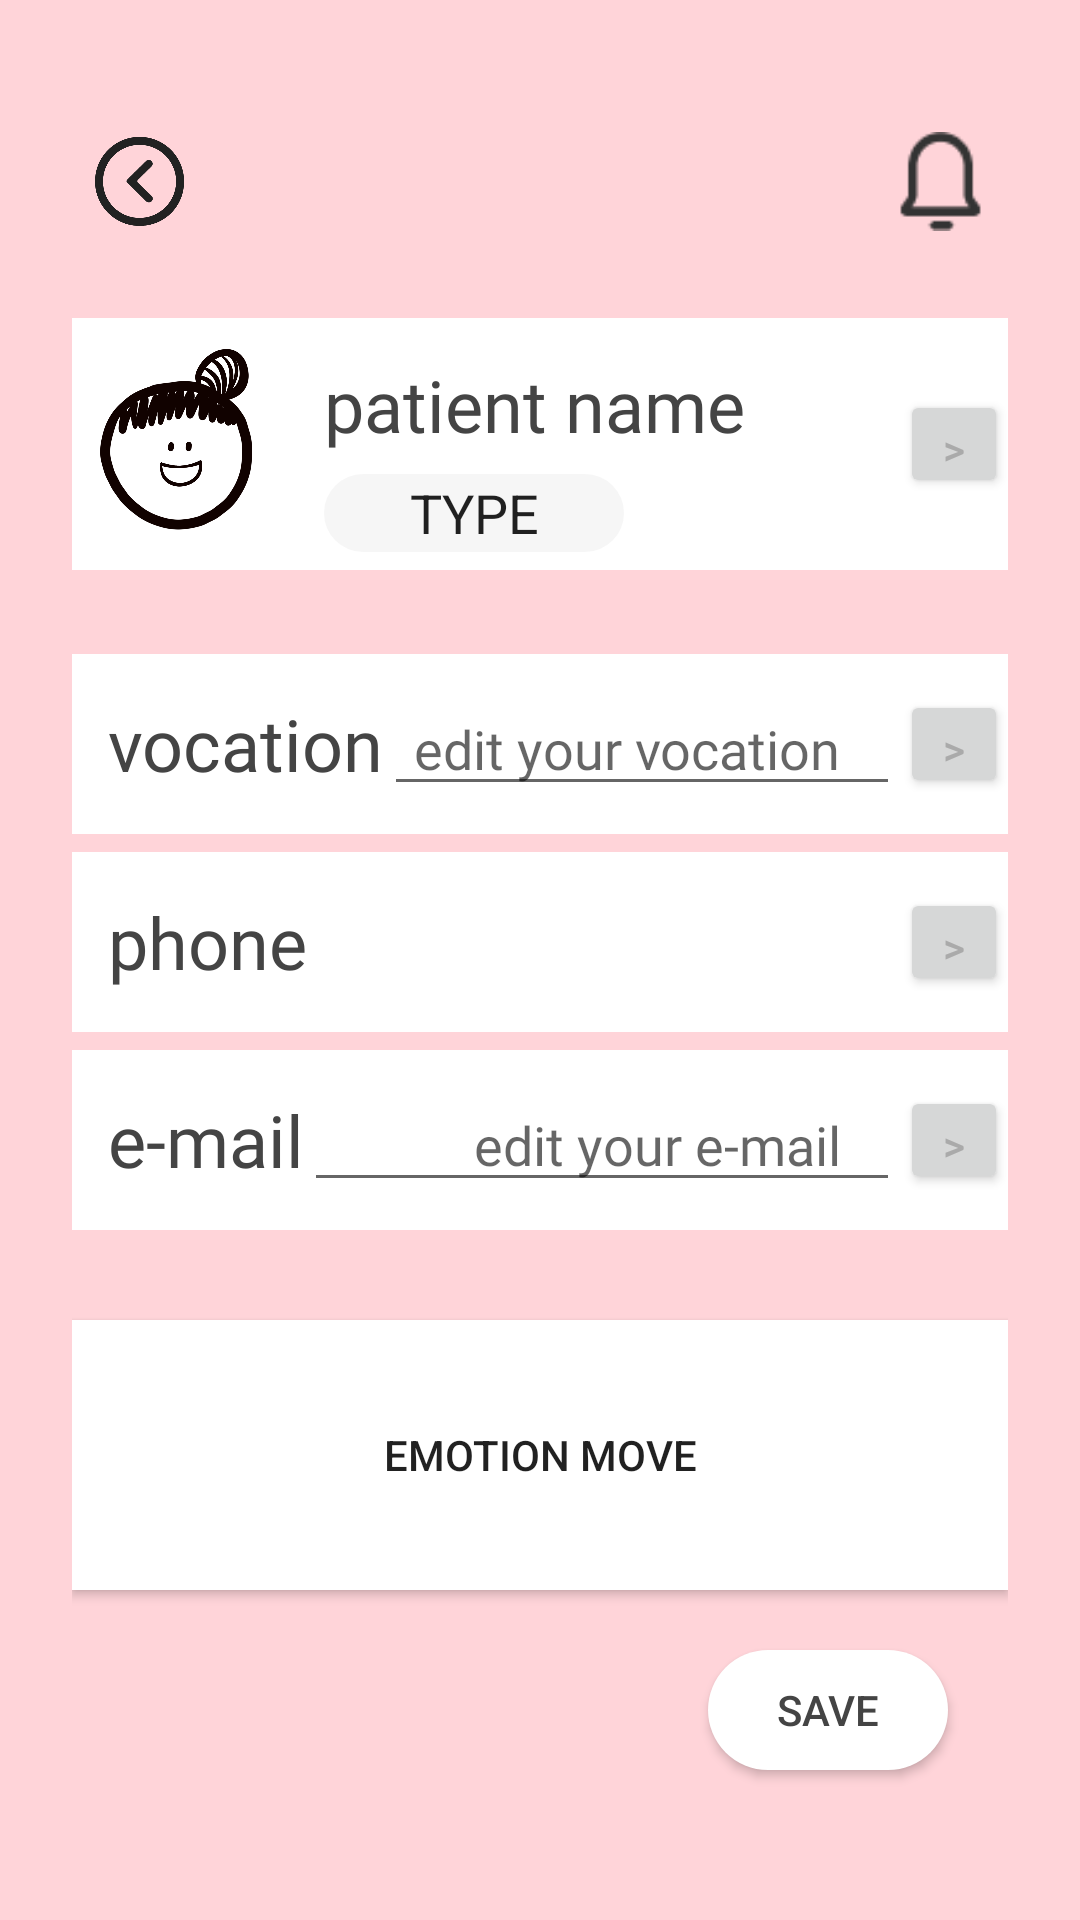

This screen was rendered from an Android layout file. Write that file and the resources it references.
<!-- AndroidManifest.xml: application theme Theme.Bubble422 -->
<!-- res/layout/activity_huanhze_wod.xml -->
<?xml version="1.0" encoding="utf-8"?>
<LinearLayout xmlns:android="http://schemas.android.com/apk/res/android"
    xmlns:app="http://schemas.android.com/apk/res-auto"
    xmlns:tools="http://schemas.android.com/tools"
    android:layout_width="match_parent"
    android:layout_height="match_parent"
    android:background="#ffd4d9"
    android:orientation="vertical">

    <FrameLayout
        android:layout_width="match_parent"
        android:layout_marginTop="36dp"
        android:layout_height="60dp">

        <Button
            android:id="@+id/huanzhe_wode_back_btn"
            android:layout_width="33dp"
            android:layout_height="33dp"
            android:layout_gravity="left"
            android:layout_marginLeft="30dp"
            android:layout_marginTop="8dp"
            android:background="@mipmap/fanhui1" />

        <Button
            android:id="@+id/button3"
            android:layout_width="33dp"
            android:layout_height="33dp"
            android:layout_gravity="right"
            android:layout_marginTop="8dp"
            android:layout_marginRight="30dp"
            android:background="@mipmap/xiaoxi" />

    </FrameLayout>

    <LinearLayout
        android:layout_width="match_parent"
        android:layout_height="match_parent"
        android:layout_marginLeft="24dp"
        android:layout_marginRight="24dp"
        android:layout_marginTop="10dp"
        android:orientation="vertical">

        <LinearLayout
            android:layout_width="match_parent"
            android:layout_height="wrap_content"
            android:background="@color/white"
            android:paddingTop="6dp"
            android:paddingBottom="6dp"
            android:orientation="horizontal">

            <ImageView
                android:id="@+id/huanzhe_img_upload"
                android:layout_width="72dp"
                android:layout_height="72dp"

                android:background="@mipmap/happy_1"/>

            <LinearLayout
                android:layout_width="wrap_content"
                android:layout_height="match_parent"
                android:layout_weight="1"
                android:orientation="vertical">

                <TextView
                    android:id="@+id/textView5"
                    android:layout_weight="1"
                    android:gravity="center_vertical"
                    android:layout_width="wrap_content"
                    android:layout_height="wrap_content"
                    android:layout_marginLeft="12dp"
                    android:fontFamily="@font/roboto_medium"
                    android:text="patient name"
                    android:textColor="#444444"
                    android:textSize="24sp"  />

                <EditText
                    android:id="@+id/textView6"
                    android:layout_marginLeft="12dp"
                    android:layout_width="100dp"
                    android:layout_height="26dp"
                    android:gravity="center"
                    android:background="@drawable/btn_login"
                    android:text="TYPE" />
            </LinearLayout>

            <Button
                android:id="@+id/button4"
                android:layout_width="36dp"
                android:layout_height="36dp"
                android:gravity="center"
                android:layout_gravity="center_vertical"
                android:text=">"
                android:textColor="#aaaaaa" />

        </LinearLayout>

        <LinearLayout
            android:layout_width="match_parent"
            android:layout_height="60dp"
            android:gravity="center_vertical"
            android:layout_marginTop="28dp"
            android:background="@color/white"
            android:orientation="horizontal">

            <TextView
                android:id="@+id/huanzhe_vocation_tv"
                android:layout_width="wrap_content"
                android:layout_height="wrap_content"
                android:layout_marginLeft="12dp"
                android:fontFamily="@font/roboto_medium"
                android:textColor="#444444"
                android:textSize="24sp"
                android:text="vocation" />
            <EditText
                android:id="@+id/huanzhe_vocation_etv"
                android:layout_width="wrap_content"
                android:fontFamily="@font/roboto"
                android:textColor="#444444"
                android:layout_height="wrap_content"
                android:layout_weight="1"
                android:gravity="right|center_vertical"
                android:paddingRight="20dp"
                android:hint="edit your vocation"
                android:textSize="18sp" >


            </EditText>



            <Button
                android:id="@+id/button5"
                android:layout_width="36dp"
                android:layout_height="36dp"
                android:gravity="center"
                android:layout_gravity="center_vertical"
                android:text=">"
                android:textColor="#aaaaaa" />
        </LinearLayout>

        <LinearLayout
            android:layout_width="match_parent"
            android:layout_height="60dp"
            android:gravity="center_vertical"
            android:layout_marginTop="6dp"
            android:background="@color/white"
            android:orientation="horizontal">

            <TextView
                android:id="@+id/textView7"
                android:layout_width="wrap_content"
                android:layout_height="wrap_content"
                android:layout_marginLeft="12dp"
                android:fontFamily="@font/roboto_medium"
                android:textColor="#444444"
                android:textSize="24sp"
                android:text="phone"/>

            <TextView
                android:id="@+id/huanzhe_phonenum_tv"
                android:layout_width="wrap_content"
                android:layout_height="wrap_content"
                android:layout_weight="1"
                android:fontFamily="@font/roboto"
                android:textColor="#444444"
                android:gravity="right|center_vertical"
                android:paddingRight="20dp"
                android:textSize="18sp" />

            <Button
                android:id="@+id/button8"
                android:layout_width="36dp"
                android:layout_height="36dp"
                android:gravity="center"
                android:layout_gravity="center_vertical"
                android:text=">"
                android:textColor="#aaaaaa"  />
        </LinearLayout>

        <LinearLayout
            android:layout_width="match_parent"
            android:layout_height="60dp"
            android:gravity="center_vertical"
            android:layout_marginTop="6dp"
            android:background="@color/white"
            android:orientation="horizontal">

            <TextView
                android:id="@+id/textView9"
                android:layout_width="wrap_content"
                android:layout_height="wrap_content"
                android:layout_marginLeft="12dp"
                android:fontFamily="@font/roboto_medium"
                android:textColor="#444444"
                android:textSize="24sp"
                android:text="e-mail"/>

            <EditText
                android:id="@+id/huanzhe_email_tv"
                android:layout_width="wrap_content"
                android:layout_height="wrap_content"
                android:layout_weight="1"
                android:gravity="right|center_vertical"
                android:paddingRight="20dp"
                android:hint="edit your e-mail"
                android:fontFamily="@font/roboto"
                android:textColor="#444444"
                android:textSize="18sp"/>

            <Button
                android:id="@+id/button9"
                android:layout_width="36dp"
                android:layout_height="36dp"
                android:gravity="center"
                android:layout_gravity="center_vertical"
                android:text=">"
                android:textColor="#aaaaaa"  />
        </LinearLayout>

        <Button
            android:id="@+id/huanzhe_emotion_img"
            android:layout_width="match_parent"
            android:layout_weight="1"
            android:layout_marginTop="30dp"
            android:layout_height="match_parent"
            android:background="@color/white"
            android:text="emotion move" />

        <Button
            android:id="@+id/huanzhe_save_btn"
            android:layout_width="80dp"
            android:layout_height="40dp"
            android:layout_alignParentBottom="true"
            android:layout_alignParentRight="true"
            android:layout_marginTop="20dp"
            android:layout_marginRight="20dp"
            android:layout_marginBottom="50dp"
            android:layout_gravity="right"
            android:gravity="center"
            android:background="@drawable/eidt_bubble_start"
            android:text="save"
            android:textSize="14sp"
            android:textColor="@color/bubbleeditfinish" />

    </LinearLayout>
</LinearLayout>
<!-- resources referenced by this layout -->
<resources>
  <color name="bubbleeditfinish">#444444</color>
  
      //医生首页
  <color name="white">#FFFFFFFF</color>
  <!-- drawable btn_login (drawable) -->
  <?xml version="1.0" encoding="utf-8"?>
  <selector xmlns:android="http://schemas.android.com/apk/res/android">
      <item android:drawable="@drawable/login_unselected" android:state_pressed="false"/>
      <item android:drawable="@drawable/login_selected" android:state_pressed="true"/>
      <item android:drawable="@drawable/login_selected" android:state_focused="true"/>
  </selector>
  <!-- drawable eidt_bubble_start (drawable) -->
  <?xml version="1.0" encoding="utf-8"?>
  <shape xmlns:android="http://schemas.android.com/apk/res/android">
      <solid android:color="@color/white" />
      <size
          android:width="80dp"
          android:height="40dp" />
      
      <corners android:radius="20dp" />
  </shape>
  <!-- mipmap fanhui1: png bitmap (mipmap-xxhdpi, 9970 bytes) -->
  <!-- mipmap happy_1: png bitmap (mipmap-xxhdpi, 205394 bytes) -->
  <!-- mipmap xiaoxi: png bitmap (mipmap-xxhdpi, 584 bytes) -->
  <style name="Theme.Bubble422" parent="Theme.MaterialComponents.DayNight.NoActionBar.Bridge">
          
          <item name="colorPrimary">@color/purple_500</item>
          <item name="colorPrimaryVariant">@color/purple_700</item>
          <item name="colorOnPrimary">@color/white</item>
          
          <item name="colorSecondary">@color/teal_200</item>
          <item name="colorSecondaryVariant">@color/teal_700</item>
          <item name="colorOnSecondary">@color/black</item>
          
          <item name="android:statusBarColor" tools:targetApi="l">?attr/colorPrimaryVariant</item>
          
      </style>
  <!-- drawable login_unselected (drawable) -->
  <layer-list xmlns:android="http://schemas.android.com/apk/res/android">
      
      
  
  
  
  
  
  
  
  
  
  
  
  
  
  
  
  
  
  
  
  
  
  
  
  
  
  
  
  
  
  
  
  
  
  
  
  
  
  
  
  
  
  
  
  
  
  
  
  
  
  
  
  
  
  
  
      <item>
          <shape>
              <solid android:color="#C2F4F4F4" />
              <corners android:radius="15dp" />
          </shape>
      </item>
  </layer-list>
  <!-- drawable login_selected (drawable) -->
  <layer-list xmlns:android="http://schemas.android.com/apk/res/android">
      
      
  
  
  
  
  
  
  
  
  
  
  
  
  
  
  
  
  
  
  
  
  
  
  
  
  
  
  
  
  
  
  
  
  
  
  
  
  
  
  
  
  
  
  
  
  
  
  
  
  
  
  
  
  
  
  
      <item>
          <shape>
              <solid android:color="#C2FFDE31" />
              <corners android:radius="15dp" />
          </shape>
      </item>
  </layer-list>
  <color name="purple_500">#FF6200EE</color>
  <color name="purple_700">#FF3700B3</color>
  <color name="teal_200">#FF03DAC5</color>
  <color name="teal_700">#FF018786</color>
  <color name="black">#FF000000</color>
</resources>
